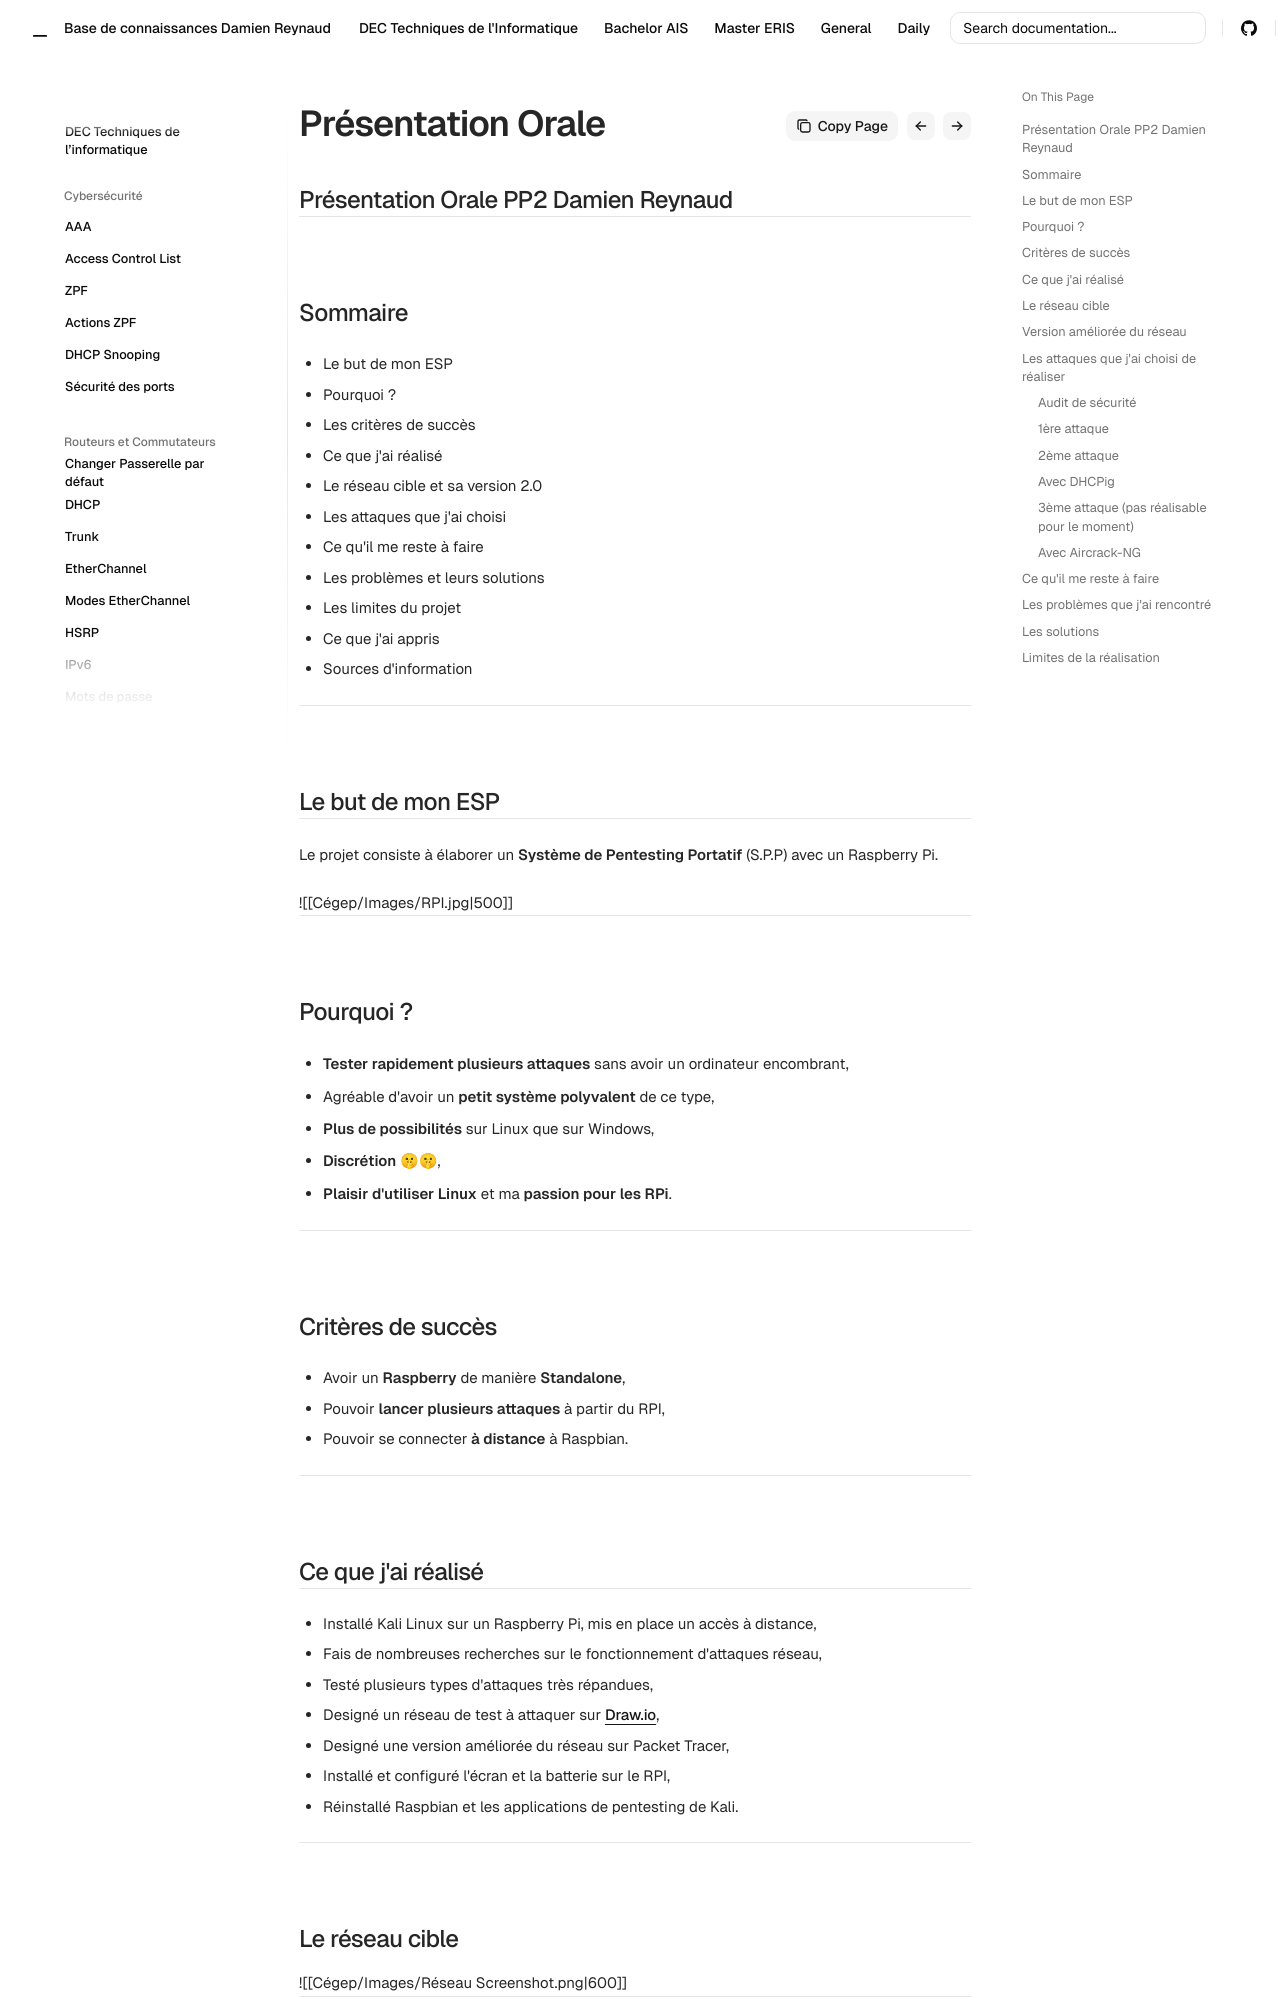

repository: Coockiepickle/Knowledge-Base · page: dec/esp/pres-orale/index.html · generator: mkdocs


## Présentation Orale PP2 Damien Reynaud

---
## Sommaire

- Le but de mon ESP
- Pourquoi ?
- Les critères de succès
- Ce que j'ai réalisé
- Le réseau cible et sa version 2.0
- Les attaques que j'ai choisi
- Ce qu'il me reste à faire
- Les problèmes et leurs solutions
- Les limites du projet
- Ce que j'ai appris
- Sources d'information

---
## Le but de mon ESP

---
Le projet consiste à élaborer un **Système de Pentesting Portatif** (S.P.P) avec un Raspberry Pi.

![[Cégep/Images/RPI.jpg|500]]

---
## Pourquoi ?

- **Tester rapidement plusieurs attaques** sans avoir un ordinateur encombrant,

- Agréable d'avoir un **petit système polyvalent** de ce type,

- **Plus de possibilités** sur Linux que sur Windows,

- **Discrétion** 🤫🤫,

- **Plaisir d'utiliser Linux** et ma **passion pour les RPi**.

---
## Critères de succès

- Avoir un **Raspberry** de manière **Standalone**,
- Pouvoir **lancer plusieurs attaques** à partir du RPI,
- Pouvoir se connecter **à distance** à Raspbian.

---
## Ce que j'ai réalisé

---
- Installé Kali Linux sur un Raspberry Pi, mis en place un accès à distance,
- Fais de nombreuses recherches sur le fonctionnement d'attaques réseau,
- Testé plusieurs types d'attaques très répandues,
- Designé un réseau de test à attaquer sur [Draw.io](https://app.diagrams.net/),
- Designé une version améliorée du réseau sur Packet Tracer,
- Installé et configuré l'écran et la batterie sur le RPI,
- Réinstallé Raspbian et les applications de pentesting de Kali.

---
## Le réseau cible

![[Cégep/Images/Réseau Screenshot.png|600]]

---
## Version améliorée du réseau
![[Cégep/Images/Réseau PT.png|600]]

---
## Les attaques que j'ai choisi de réaliser 

---
### <font color="#ff0000">Audit de sécurité</font>

#### Avec Lynis

[Lynis - Security auditing tool - CISOfy](https://cisofy.com/lynis/)

```
sudo ./lynis audit system -Q
```

---
### 1ère attaque
